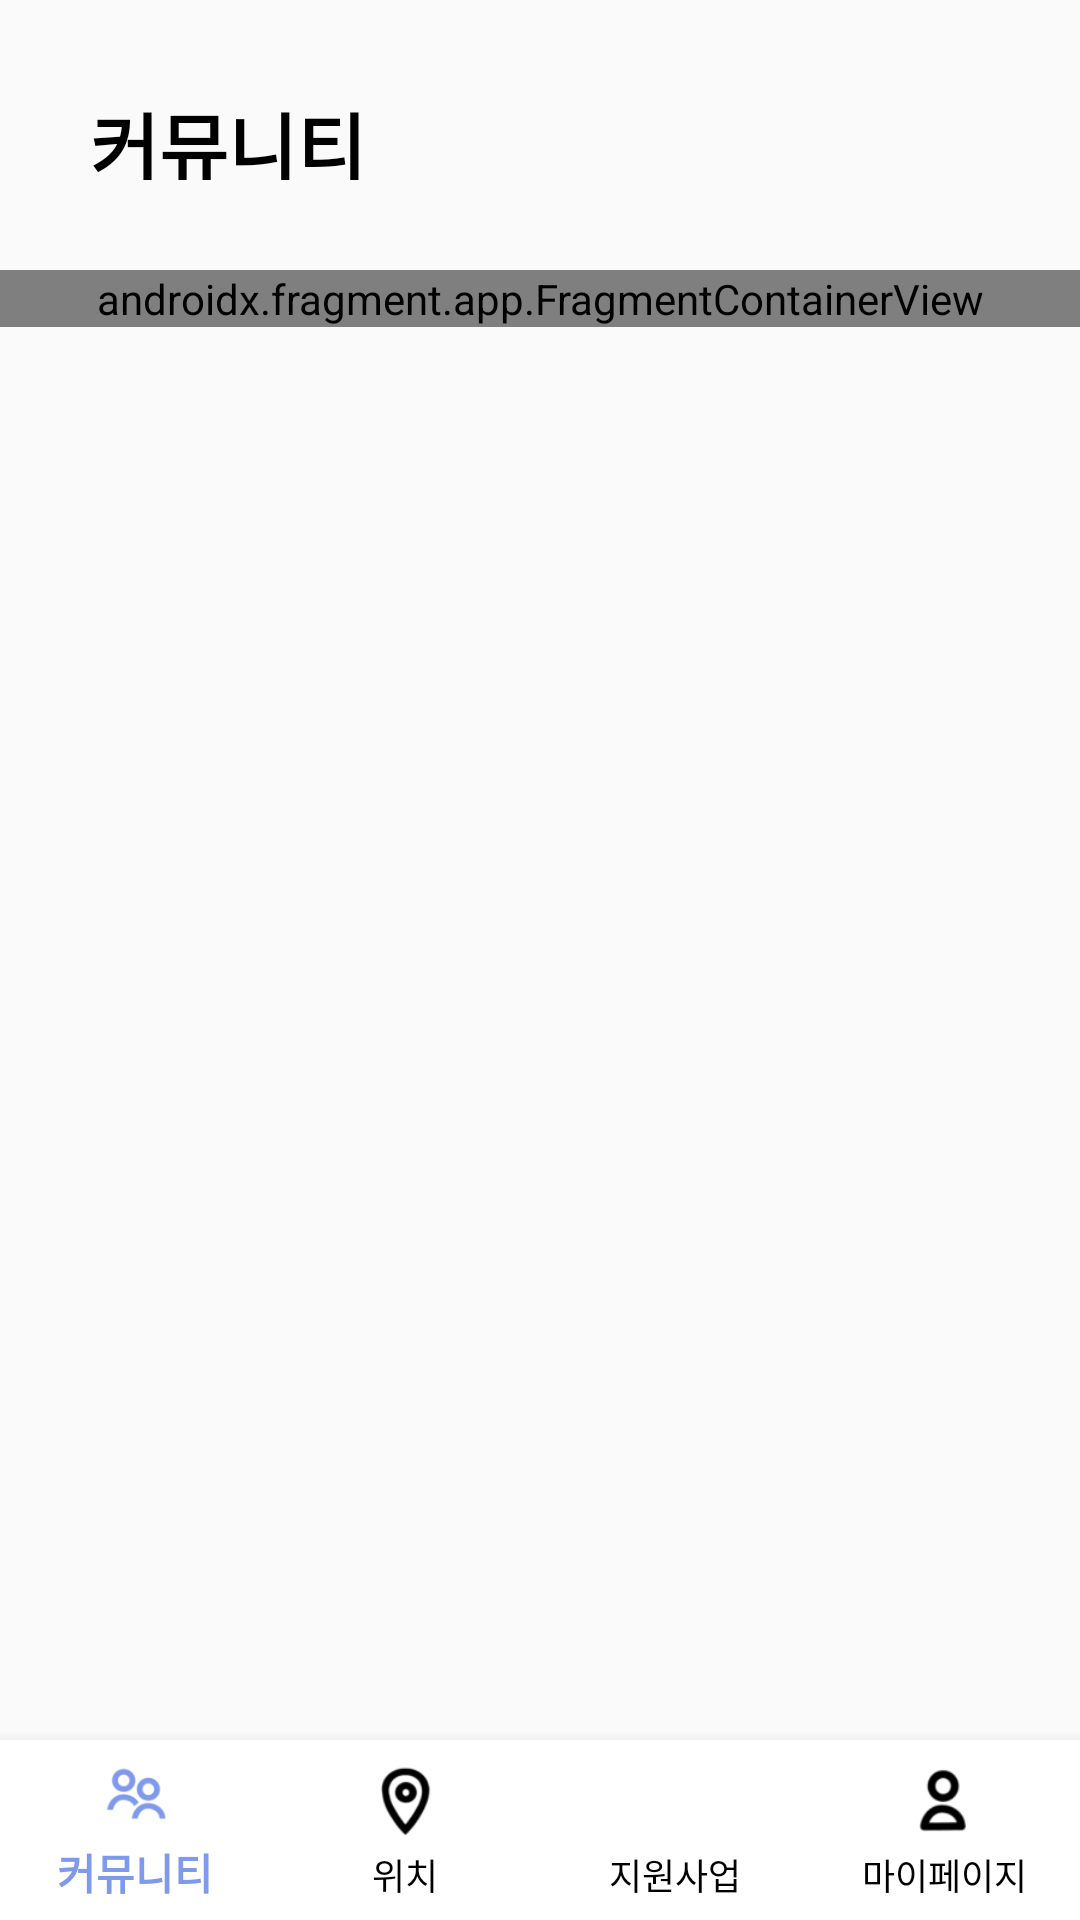

Produce the Android XML layout that renders to this screen, including the resource entries it uses.
<!-- AndroidManifest.xml: application theme Theme.WeMi -->
<!-- res/layout/activity_main.xml -->
<?xml version="1.0" encoding="utf-8"?>
<androidx.constraintlayout.widget.ConstraintLayout xmlns:android="http://schemas.android.com/apk/res/android"
    xmlns:app="http://schemas.android.com/apk/res-auto"
    xmlns:tools="http://schemas.android.com/tools"
    android:id="@+id/button"
    android:layout_width="match_parent"
    android:layout_height="match_parent"
    tools:context=".MainActivity">

    <LinearLayout
        android:id="@+id/title"
        android:layout_width="match_parent"
        android:layout_height="90dp"
        app:layout_constraintEnd_toEndOf="parent"
        app:layout_constraintStart_toStartOf="parent"
        app:layout_constraintTop_toTopOf="parent"
        android:orientation="horizontal">

        <TextView
            android:id="@+id/communityTitle"
            android:layout_width="wrap_content"
            android:layout_height="wrap_content"
            android:layout_margin="30dp"
            android:layout_weight="2"
            android:text="커뮤니티"
            android:textColor="@color/black"
            android:textSize="25sp"
            android:textStyle="bold"/>

        <ImageButton
            android:id="@+id/addContent"
            android:layout_width="60dp"
            android:layout_height="60dp"
            android:layout_marginRight="20dp"
            android:layout_gravity="center|right"
            android:background="@drawable/ic_baseline_add_comment_24"/>

    </LinearLayout>

    <androidx.fragment.app.FragmentContainerView
        android:id="@+id/fragmentContainerView"
        android:name="androidx.navigation.fragment.NavHostFragment"
        android:layout_width="match_parent"
        android:layout_height="wrap_content"
        app:defaultNavHost="true"
        app:layout_constraintTop_toBottomOf="@+id/title"
        app:navGraph="@navigation/community_nav" />

    <com.google.android.material.bottomnavigation.BottomNavigationView
        android:id="@+id/nav_bar"
        android:layout_width="match_parent"
        android:layout_height="60dp"
        android:background="@color/white"
        app:itemBackground="@color/white"
        app:itemIconTint="@drawable/menu_selector"
        app:itemTextColor="@drawable/menu_selector"
        app:labelVisibilityMode="labeled"
        app:layout_constraintBottom_toBottomOf="parent"
        app:layout_constraintEnd_toEndOf="parent"
        app:layout_constraintStart_toStartOf="parent"
        app:layout_constraintTop_toTopOf="parent"
        app:layout_constraintVertical_bias="1.0"
        app:menu="@menu/navi_menu" />


</androidx.constraintlayout.widget.ConstraintLayout>
<!-- resources referenced by this layout -->
<resources>
  <color name="black">#FF000000</color>
  <color name="white">#FFFFFFFF</color>
  <!-- drawable menu_selector (drawable) -->
  <?xml version="1.0" encoding="utf-8"?>
  <selector xmlns:android="http://schemas.android.com/apk/res/android">
      <item android:color="@color/maincolor" android:state_checked="true" />
      <item android:color="@color/black" android:state_checked="false" />
  </selector>
  <style name="Theme.WeMi" parent="Theme.AppCompat.Light">
          
          <item name="windowNoTitle">true</item>
          
          <item name="colorPrimary">@color/purple_500</item>
          <item name="colorPrimaryVariant">@color/purple_700</item>
          <item name="colorOnPrimary">@color/white</item>
          
          <item name="colorSecondary">@color/teal_200</item>
          <item name="colorSecondaryVariant">@color/teal_700</item>
          <item name="colorOnSecondary">@color/black</item>
          
          <item name="android:statusBarColor" tools:targetApi="l">?attr/colorPrimaryVariant</item>
          
      </style>
  <color name="maincolor">#7F9AEA</color>
  <color name="purple_500">#FF6200EE</color>
  <color name="purple_700">#FF3700B3</color>
  <color name="teal_200">#FF03DAC5</color>
  <color name="teal_700">#FF018786</color>
</resources>
